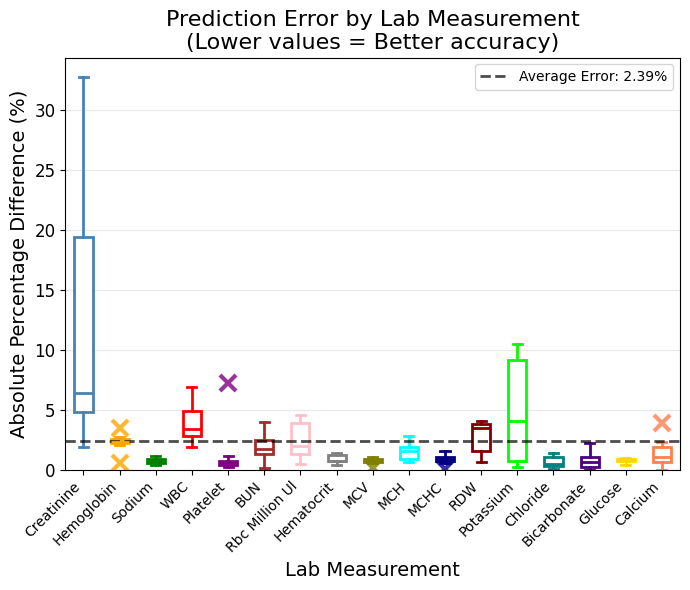
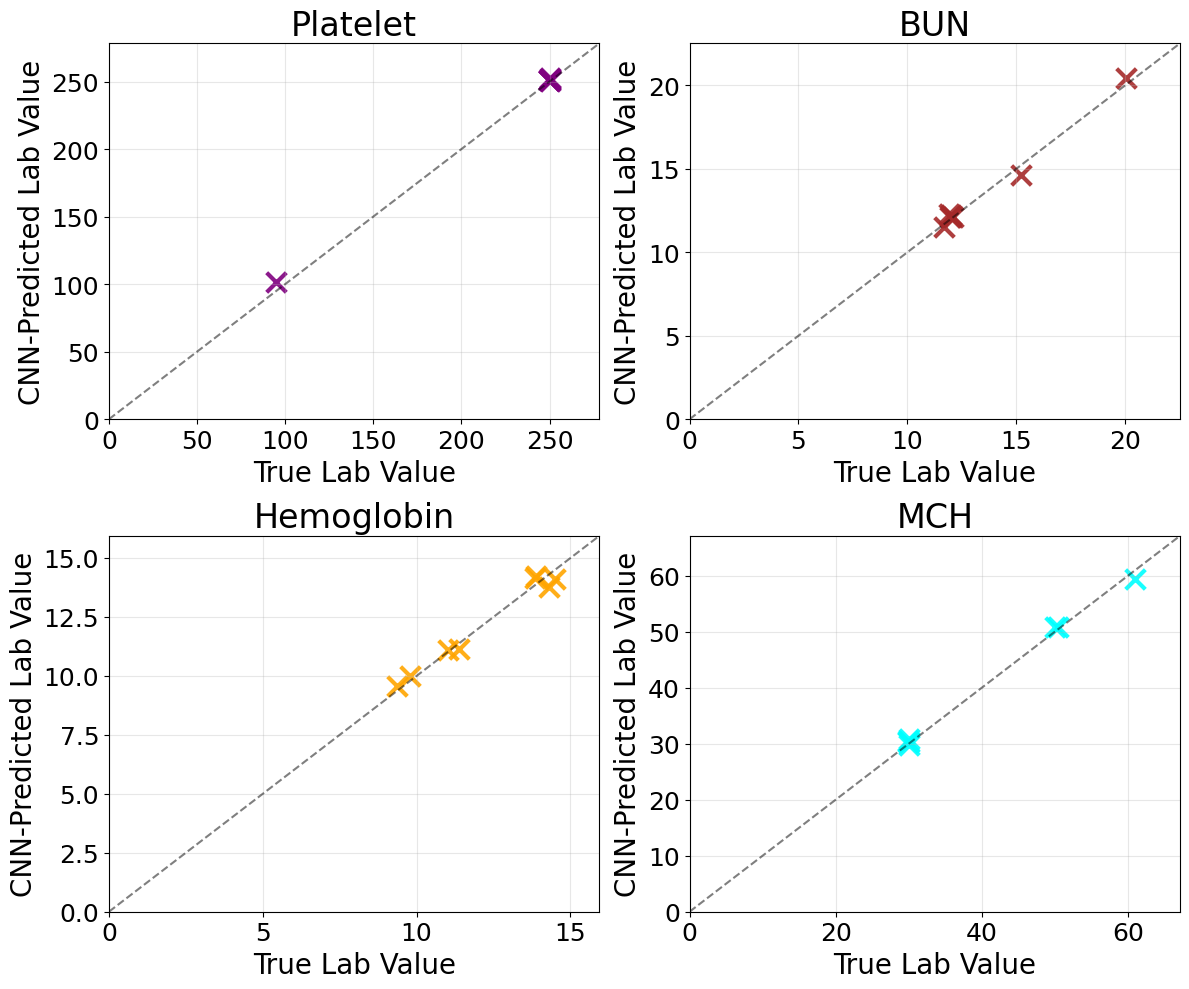
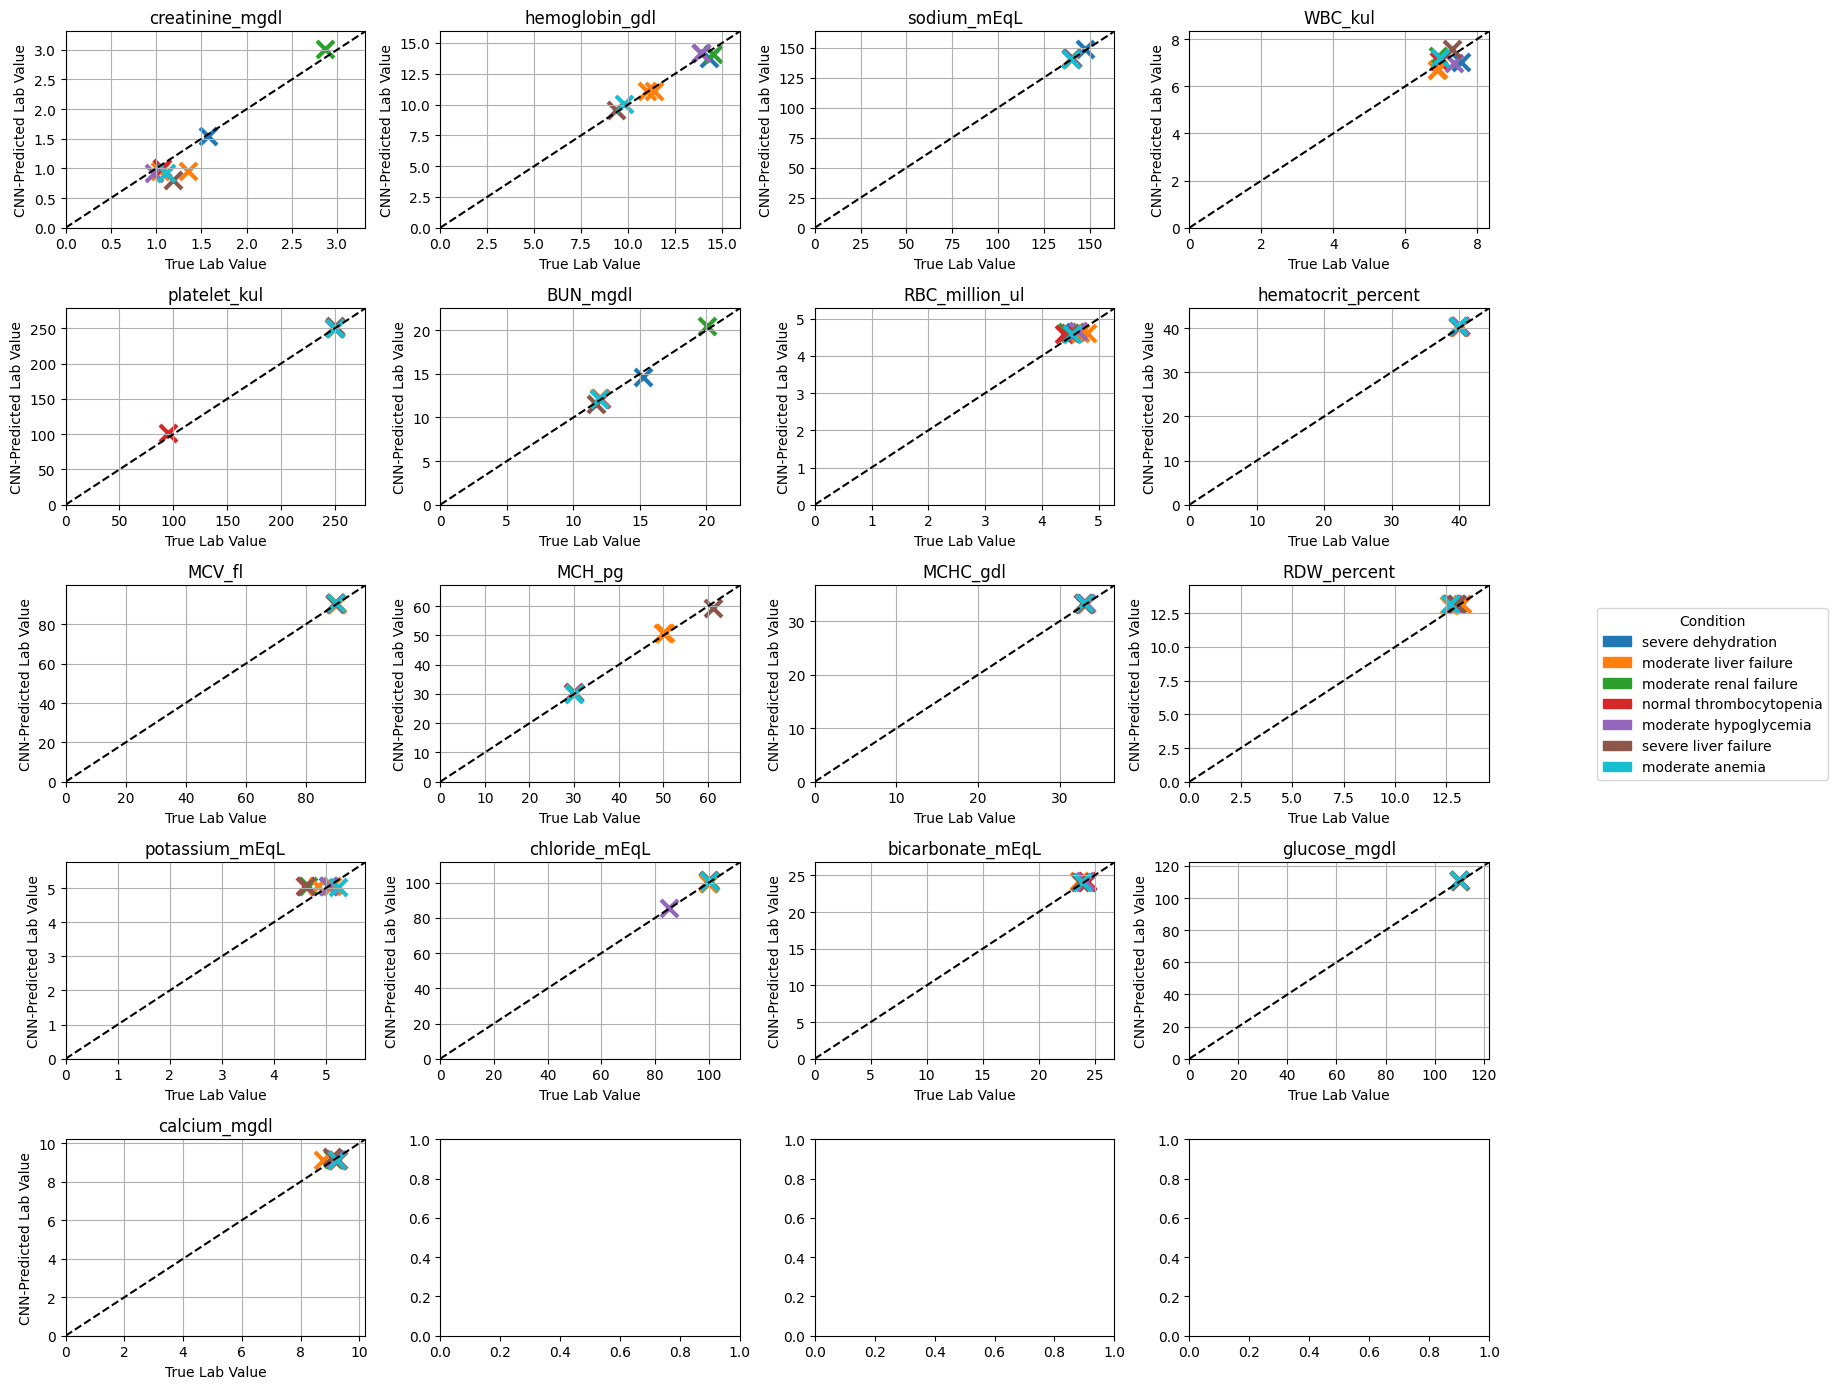

These figures' Python source, in order: (Note: this script raises an exception after producing the figures.)
import matplotlib.pyplot as plt
import matplotlib.patches as mpatches
import numpy as np

# Set Times New Roman as the default font
plt.rcParams['font.family'] = 'serif'
plt.rcParams['font.serif'] = ['Times New Roman']

# Data for the clinical conditions
notes = [
    "severe dehydration", "moderate liver failure", "moderate renal failure",
    "normal thrombocytopenia", "moderate liver failure", "moderate hypoglycemia",
    "severe liver failure", "moderate anemia"
]

# Colors for each condition
note_colors = {
    "severe dehydration": "tab:blue",
    "moderate liver failure": "tab:orange",
    "moderate renal failure": "tab:green",
    "normal thrombocytopenia": "tab:red",
    "moderate hypoglycemia": "tab:purple",
    "severe liver failure": "tab:brown",
    "moderate anemia": "tab:cyan"
}

# Data
labs = {
    'creatinine_mgdl': {
        'true': [1.57, 1.04, 2.87, 1.06, 1.35, 0.98, 1.19, 1.11],
        'pred': [1.54, 0.96, 3.01, 1.01, 0.96, 0.93, 0.80, 0.93],
    },
    'hemoglobin_gdl': {
        'true': [14.29, 11.39, 14.49, 13.89, 11.02, 13.86, 9.37, 9.77],
        'pred': [13.79, 11.13, 14.09, 14.22, 11.08, 14.17, 9.56, 10.01],
    },
    'sodium_mEqL': {
        'true': [147.66, 140.09, 139.81, 140.16, 140.17, 140.11, 139.92, 140.02],
        'pred': [148.62, 141.24, 140.62, 141.59, 140.84, 141.67, 140.92, 140.60],
    },
    'WBC_kul': {
        'true': [7.55, 6.91, 6.92, 6.94, 6.87, 7.36, 7.31, 6.96],
        'pred': [7.03, 6.71, 7.27, 7.07, 6.69, 7.00, 7.57, 7.18],
    },
    'platelet_kul': {
        'true': [249.66, 249.93, 249.84, 94.89, 250.02, 249.98, 250.11, 250.06],
        'pred': [250.89, 251.46, 250.86, 101.76, 251.53, 250.89, 252.96, 250.52],
    },
    'BUN_mgdl': {
        'true': [15.23, 11.90, 20.02, 12.10, 12.00, 12.01, 11.67, 11.94],
        'pred': [14.63, 12.28, 20.46, 12.08, 12.23, 12.10, 11.49, 12.13],
    },
    'RBC_million_ul': {
        'true': [4.58, 4.80, 4.45, 4.40, 4.67, 4.64, 4.50, 4.53],
        'pred': [4.64, 4.62, 4.64, 4.60, 4.61, 4.66, 4.61, 4.60],
    },
    'hematocrit_percent': {
        'true': [39.81, 40.10, 40.11, 40.12, 40.14, 40.17, 39.85, 39.82],
        'pred': [40.36, 40.40, 40.40, 40.41, 40.29, 40.43, 40.32, 40.36],
    },
    'MCV_fl': {
        'true': [89.96, 90.13, 90.18, 89.89, 90.44, 89.80, 89.95, 90.22],
        'pred': [90.69, 90.78, 90.76, 90.79, 90.53, 90.74, 90.55, 90.73],
    },
    'MCH_pg': {
        'true': [30.05, 50.46, 29.99, 29.85, 49.99, 29.97, 61.03, 30.07],
        'pred': [30.35, 50.80, 30.84, 30.32, 50.79, 30.49, 59.50, 29.86],
    },
    'MCHC_gdl': {
        'true': [32.92, 33.02, 33.11, 32.86, 33.21, 33.17, 32.94, 33.02],
        'pred': [33.27, 33.31, 33.35, 33.36, 33.22, 33.35, 33.27, 33.31],
    },
    'RDW_percent': {
        'true': [13.02, 13.25, 12.74, 12.73, 12.62, 12.80, 12.96, 12.69],
        'pred': [13.19, 13.17, 13.20, 13.21, 13.13, 13.22, 13.17, 13.20],
    },
    'potassium_mEqL': {
        'true': [5.04, 5.11, 4.65, 4.59, 4.85, 5.06, 4.61, 5.23],
        'pred': [5.06, 5.07, 5.07, 5.07, 5.06, 5.07, 5.05, 5.03],
    },
    'chloride_mEqL': {
        'true': [100.02, 100.24, 100.62, 99.66, 99.69, 85.34, 100.05, 99.96],
        'pred': [99.97, 100.30, 101.05, 100.87, 100.07, 85.77, 101.46, 100.98],
    },
    'bicarbonate_mEqL': {
        'true': [24.34, 23.64, 24.22, 24.31, 24.10, 24.14, 23.71, 23.90],
        'pred': [24.13, 24.17, 24.16, 24.20, 24.10, 24.19, 24.12, 24.11],
    },
    'glucose_mgdl': {
        'true': [110.18, 110.03, 110.12, 110.01, 110.02, 110.05, 110.34, 109.98],
        'pred': [110.93, 111.07, 111.01, 111.11, 110.77, 111.01, 110.81, 110.95],
    },
    'calcium_mgdl': {
        'true': [9.25, 9.17, 9.10, 9.27, 8.76, 9.16, 9.06, 9.23],
        'pred': [9.14, 9.12, 9.16, 9.11, 9.10, 9.16, 9.27, 9.14],
    }
}

labs_to_plot = list(labs.keys())

# Calculate and print percentage differences between true and predicted values
print("True vs Predicted Percentage Differences:")
print("=" * 60)

all_percentage_diffs = []  # To collect all percentage differences for overall statistics
lab_avg_diffs = []  # To collect average differences for each lab for plotting

for lab in labs_to_plot:
    true_vals = labs[lab]['true']
    pred_vals = labs[lab]['pred']
    
    # Calculate percentage differences for each sample
    percentage_diffs = []
    for true_val, pred_val in zip(true_vals, pred_vals):
        if true_val != 0:  # Avoid division by zero
            percentage_diff = ((pred_val - true_val) / true_val) * 100
            percentage_diffs.append(percentage_diff)
            all_percentage_diffs.append(percentage_diff)  # Add to overall collection
        else:
            percentage_diffs.append(0)  # Handle zero true values
            all_percentage_diffs.append(0)
    
    # Calculate average for this lab
    avg_percentage_diff = np.mean(percentage_diffs)
    lab_avg_diffs.append(avg_percentage_diff)
    
    print(f"{lab}: {avg_percentage_diff:.2f}%")

# Calculate overall average across all labs
overall_avg = np.mean(all_percentage_diffs)

print("=" * 60)
print(f"OVERALL AVERAGE PERCENTAGE DIFFERENCE: {overall_avg:.2f}%")
print("=" * 60)
print()

# Create dot plot of all individual accuracy percentages
fig_dot, ax_dot = plt.subplots(figsize=(7, 6))  # Changed to narrower ratio (7:6)

# Convert to absolute values for accuracy visualization (closer to 0% = more accurate)
all_abs_percentage_diffs = [abs(diff) for diff in all_percentage_diffs]

# Create colors for different lab measurements
color_palette = ['steelblue', 'orange', 'green', 'red', 'purple', 'brown', 'pink', 'gray', 
                 'olive', 'cyan', 'navy', 'maroon', 'lime', 'teal', 'indigo', 'gold', 'coral']

# Prepare data for boxplots - group by lab measurement
boxplot_data = []
measurement_labels = []

for i, lab in enumerate(labs_to_plot):
    # Get the 8 absolute percentage differences for this lab
    start_idx = i * 8
    end_idx = start_idx + 8
    lab_data = all_abs_percentage_diffs[start_idx:end_idx]
    boxplot_data.append(lab_data)
    
    # Clean up measurement names
    clean_name = lab.replace('_', ' ').replace(' mgdl', '').replace(' gdl', '').replace(' mEqL', '').replace(' kul', '').replace(' percent', '').replace(' fl', '').replace(' pg', '')
    
    # Handle special medical abbreviations before applying title case
    if 'BUN' in clean_name:
        clean_name = clean_name.replace('BUN', 'BUN')  # Keep as is
    elif 'WBC' in clean_name:
        clean_name = clean_name.replace('WBC', 'WBC')  # Keep as is
    elif 'MCHC' in clean_name:
        clean_name = clean_name.replace('MCHC', 'MCHC')  # Keep as is
    elif 'MCH' in clean_name:
        clean_name = clean_name.replace('MCH', 'MCH')  # Keep as is
    elif 'MCV' in clean_name:
        clean_name = clean_name.replace('MCV', 'MCV')  # Keep as is
    elif 'RDW' in clean_name:
        clean_name = clean_name.replace('RDW', 'RDW')  # Keep as is
    else:
        clean_name = clean_name.title()  # Apply title case only to non-abbreviations
    
    measurement_labels.append(clean_name)

# Create vertical boxplots
box_plot = ax_dot.boxplot(boxplot_data, patch_artist=True, 
                         showfliers=True, flierprops=dict(marker='x', markersize=10, alpha=0.7, markeredgewidth=3))

# Make each boxplot hollow with colored outlines and colored outliers
for i, (box, fliers) in enumerate(zip(box_plot['boxes'], box_plot['fliers'])):
    color = color_palette[i % len(color_palette)]
    
    # Make box hollow with colored outline
    box.set_facecolor('white')
    box.set_edgecolor(color)
    box.set_linewidth(2)
    
    # Color the median line
    box_plot['medians'][i].set_color(color)
    box_plot['medians'][i].set_linewidth(2)
    
    # Color the whiskers
    box_plot['whiskers'][i*2].set_color(color)
    box_plot['whiskers'][i*2+1].set_color(color)
    box_plot['whiskers'][i*2].set_linewidth(2)
    box_plot['whiskers'][i*2+1].set_linewidth(2)
    
    # Color the caps
    box_plot['caps'][i*2].set_color(color)
    box_plot['caps'][i*2+1].set_color(color)
    box_plot['caps'][i*2].set_linewidth(2)
    box_plot['caps'][i*2+1].set_linewidth(2)
    
    # Color the outliers (X markers)
    fliers.set_markerfacecolor(color)
    fliers.set_markeredgecolor(color)
    fliers.set_markersize(12)
    fliers.set_markeredgewidth(3)
    fliers.set_alpha(0.8)

# Customize the plot with larger font sizes
ax_dot.set_xlabel('Lab Measurement', fontsize=14, fontfamily='serif')
ax_dot.set_ylabel('Absolute Percentage Difference (%)', fontsize=14, fontfamily='serif')
ax_dot.set_title('Prediction Error by Lab Measurement\n(Lower values = Better accuracy)', fontsize=16, fontfamily='serif')
ax_dot.grid(True, alpha=0.3, axis='y')  # Only horizontal grid lines

# Set x-axis labels manually
ax_dot.set_xticklabels(measurement_labels, rotation=45, ha='right', fontsize=10, fontfamily='serif')
ax_dot.tick_params(axis='y', which='major', labelsize=12)

# Set y-axis to start at 0 with no gap
ax_dot.set_ylim(bottom=0)

# Add horizontal line at overall average
overall_abs_avg = float(np.mean(all_abs_percentage_diffs))
ax_dot.axhline(y=overall_abs_avg, color='black', linestyle='--', alpha=0.7, linewidth=2,
               label=f'Average Error: {overall_abs_avg:.2f}%')
ax_dot.legend(fontsize=12, prop={'family': 'serif'})

plt.tight_layout()
plt.savefig('accuracy_dotplot.png', dpi=300, bbox_inches='tight')
plt.show()

print(f"Dot plot saved as 'accuracy_dotplot.png'")
print()

# Create poster scatterplots for specific lab measurements
selected_labs = ['platelet_kul', 'BUN_mgdl', 'hemoglobin_gdl', 'MCH_pg']
selected_indices = [labs_to_plot.index(lab) for lab in selected_labs]

# Get the colors for these specific labs from the dot plot color palette
selected_colors = [color_palette[i % len(color_palette)] for i in selected_indices]

# Plot setup for poster scatterplots (2x2 grid)
fig_poster, axes_poster = plt.subplots(2, 2, figsize=(12, 10))
axes_poster = axes_poster.flatten()

for i, lab in enumerate(selected_labs):
    ax = axes_poster[i]
    true_vals = labs[lab]['true']
    pred_vals = labs[lab]['pred']
    max_val = max(true_vals + pred_vals)
    lab_color = selected_colors[i]

    for j in range(len(true_vals)):
        ax.scatter(true_vals[j], pred_vals[j], 
                   color=lab_color, marker='x', s=200, alpha=0.9, linewidths=3)

    ax.plot([0, max_val * 1.1], [0, max_val * 1.1], 'k--', alpha=0.5)
    ax.set_xlim(0, max_val * 1.1)
    ax.set_ylim(0, max_val * 1.1)
    
    # Clean up lab name for title with proper capitalization
    clean_title = lab.replace('_', ' ').replace(' mgdl', '').replace(' gdl', '').replace(' mEqL', '').replace(' kul', '').replace(' percent', '').replace(' fl', '').replace(' pg', '')
    
    # Handle special medical abbreviations before applying title case
    if 'BUN' in clean_title:
        clean_title = clean_title.replace('BUN', 'BUN')  # Keep as is
    elif 'WBC' in clean_title:
        clean_title = clean_title.replace('WBC', 'WBC')  # Keep as is
    elif 'MCHC' in clean_title:
        clean_title = clean_title.replace('MCHC', 'MCHC')  # Keep as is
    elif 'MCH' in clean_title:
        clean_title = clean_title.replace('MCH', 'MCH')  # Keep as is
    elif 'MCV' in clean_title:
        clean_title = clean_title.replace('MCV', 'MCV')  # Keep as is
    elif 'RDW' in clean_title:
        clean_title = clean_title.replace('RDW', 'RDW')  # Keep as is
    else:
        clean_title = clean_title.title()  # Apply title case only to non-abbreviations
    
    ax.set_title(clean_title, fontsize=24, fontfamily='serif')
    ax.set_xlabel('True Lab Value', fontsize=20, fontfamily='serif')
    ax.set_ylabel('CNN-Predicted Lab Value', fontsize=20, fontfamily='serif')
    ax.grid(True, alpha=0.3)
    ax.tick_params(axis='both', which='major', labelsize=18)

plt.tight_layout()
plt.savefig('poster_scatters.png', dpi=300, bbox_inches='tight')
plt.show()

print(f"Poster scatterplots saved as 'poster_scatters.png'")
print()

# Plot setup
fig, axes = plt.subplots(5, 4, figsize=(16, 14))  # Adjust figure size
axes = axes.flatten()

for i, lab in enumerate(labs_to_plot):
    ax = axes[i]
    true_vals = labs[lab]['true']
    pred_vals = labs[lab]['pred']
    max_val = max(true_vals + pred_vals)

    for j in range(len(true_vals)):
        ax.scatter(true_vals[j], pred_vals[j], 
                   color=note_colors[notes[j]], marker='x', s=150, linewidths=3)

    ax.plot([0, max_val * 1.1], [0, max_val * 1.1], 'k--')
    ax.set_xlim(0, max_val * 1.1)
    ax.set_ylim(0, max_val * 1.1)
    ax.set_title(lab, fontfamily='serif')
    ax.set_xlabel('True Lab Value', fontfamily='serif')
    ax.set_ylabel('CNN-Predicted Lab Value', fontfamily='serif')
    ax.grid(True)

# Add custom legend to the right side of the plot
legend_handles = [mpatches.Patch(color=color, label=label) for label, color in note_colors.items()]
fig.legend(handles=legend_handles, loc='center right', bbox_to_anchor=(1.15, 0.5), title="Condition", prop={'family': 'serif'})

plt.tight_layout(rect=(0, 0, 0.95, 1))  # Leave room for the right-side legend
plt.savefig('scatterplots.tif', dpi=800, bbox_inches='tight')
plt.show()

